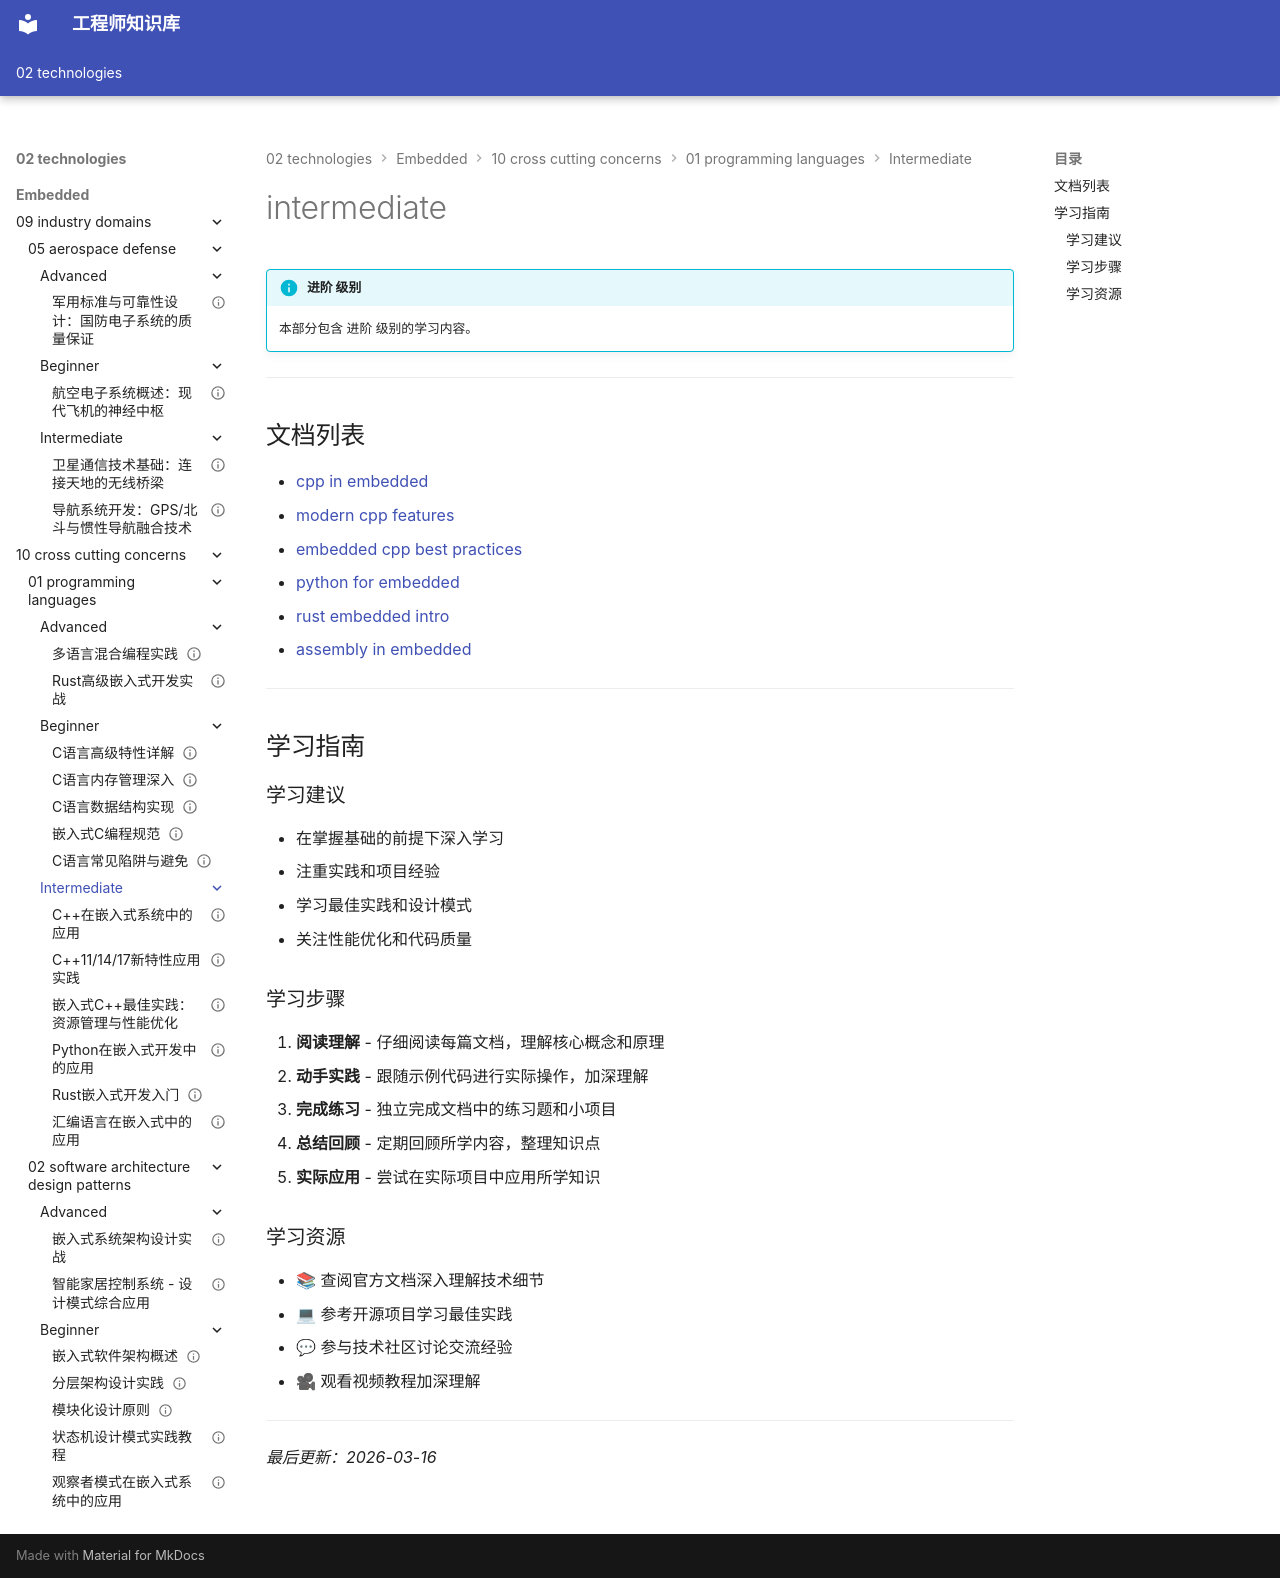

repository: Vuiora/knowledge-os · page: 02-technologies/embedded/10-cross-cutting-concerns/01-programming-languages/intermediate/index.html · generator: mkdocs

---
title: intermediate
description: 本部分包含 进阶 级别的学习内容。
---

# intermediate

!!! info "进阶 级别"
    本部分包含 进阶 级别的学习内容。

---

## 文档列表

- [cpp in embedded](01-cpp-in-embedded.md)
- [modern cpp features](02-modern-cpp-features.md)
- [embedded cpp best practices](03-embedded-cpp-best-practices.md)
- [python for embedded](04-python-for-embedded.md)
- [rust embedded intro](05-rust-embedded-intro.md)
- [assembly in embedded](06-assembly-in-embedded.md)

---

## 学习指南

### 学习建议

- 在掌握基础的前提下深入学习
- 注重实践和项目经验
- 学习最佳实践和设计模式
- 关注性能优化和代码质量

### 学习步骤

1. **阅读理解** - 仔细阅读每篇文档，理解核心概念和原理
2. **动手实践** - 跟随示例代码进行实际操作，加深理解
3. **完成练习** - 独立完成文档中的练习题和小项目
4. **总结回顾** - 定期回顾所学内容，整理知识点
5. **实际应用** - 尝试在实际项目中应用所学知识

### 学习资源

- 📚 查阅官方文档深入理解技术细节
- 💻 参考开源项目学习最佳实践
- 💬 参与技术社区讨论交流经验
- 🎥 观看视频教程加深理解

---

*最后更新：2026-03-16*
